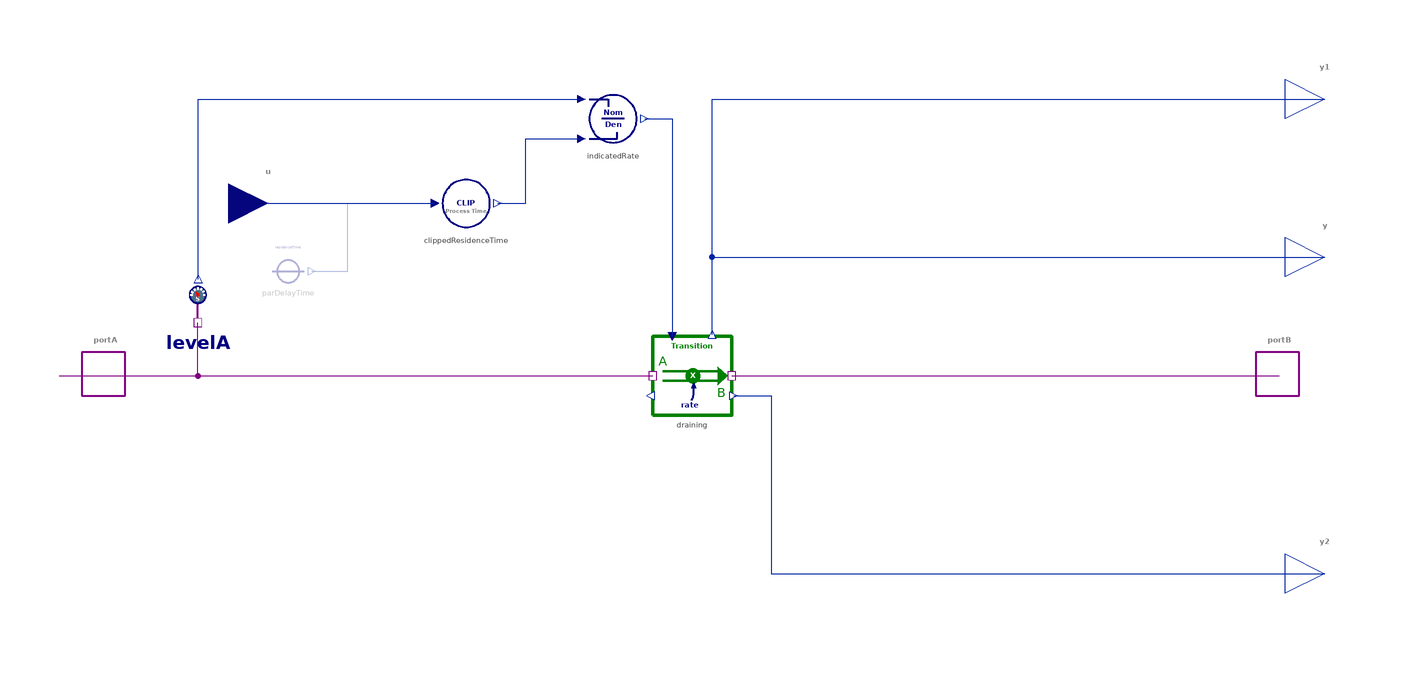

This picture is the connection diagram that the Modelica source below describes through its graphical annotations.

model Decay "Draining a stock with a given average residence time"
  import BusinessSimulation.Units.*;
  import BusinessSimulation.Constants.*;
  extends Icons.UnidirectionalFlow;
  extends Interfaces.Basics.GenericFlow;
  extends Interfaces.Basics.ThreeSO_rate;
  Interfaces.Connectors.RealInput u if not hasConstantResidenceTime "Residence time input" annotation(Placement(visible = true, transformation(origin = {-107.149, 43.598}, extent = {{-10, -10}, {10, 10}}, rotation = 0), iconTransformation(origin = {-50, 100}, extent = {{-10, -10}, {10, 10}}, rotation = -90)));
  parameter Time residenceTime(min = 0) = unspecified "Constant time of average residence (optional)" annotation(Dialog(enable = hasConstantResidenceTime));
  parameter Boolean hasConstantResidenceTime = false " = true, if the parameter residenceTime will be used instead of the continuous input u" annotation(Evaluate = true, Dialog(group = "Structural Parameters"));
protected
  Sensors.FlowPortSensor levelA "Report the amount in the connected stock (Port A)" annotation(Placement(visible = true, transformation(origin = {-125, 13.459}, extent = {{-10, -10}, {10, 10}}, rotation = 0)));
  Converters.ConstantConverterTime parDelayTime(value = residenceTime) if hasConstantResidenceTime "Constant delay time (optional)" annotation(Placement(visible = true, transformation(origin = {-102.149, 26.402}, extent = {{-10, -10}, {10, 10}}, rotation = 0)));
  Converters.ClipProcessTime clippedResidenceTime "Residence time may not be smaller than dt" annotation(Placement(visible = true, transformation(origin = {-57.149, 43.598}, extent = {{-10, -10}, {10, 10}}, rotation = 0)));
  Converters.Division indicatedRate(redeclare replaceable type OutputType = Rate) annotation(Placement(visible = true, transformation(origin = {-20, 65}, extent = {{-10, -10}, {10, 10}}, rotation = 0)));
  Transition draining "Flow from stock A to stock B" annotation(Placement(visible = true, transformation(origin = {-0, 0}, extent = {{-10, -10}, {10, 10}}, rotation = 0)));
equation
  assert(not hasConstantResidenceTime or residenceTime < inf, "Parameter residenceTime needs to be specified");
  connect(portA, levelA.flowPort) annotation(Line(visible = true, origin = {-133.215, 6.557}, points = {{-26.785, -6.557}, {8.215, -6.557}, {8.215, 6.902}, {8.215, 6.902}}, color = {128, 0, 128}));
  connect(u, clippedResidenceTime.u) annotation(Line(visible = true, origin = {-86.149, 43.598}, points = {{-21, 0}, {21, 0}}, color = {1, 37, 163}));
  connect(parDelayTime.y, clippedResidenceTime.u) annotation(Line(visible = true, origin = {-83.899, 35}, points = {{-12.25, -8.598}, {-3.25, -8.598}, {-3.25, 8.598}, {18.75, 8.598}}, color = {1, 37, 163}));
  connect(clippedResidenceTime.y, indicatedRate.u2) annotation(Line(visible = true, origin = {-40.362, 51.799}, points = {{-8.787, -8.201}, {-1.787, -8.201}, {-1.787, 8.201}, {12.362, 8.201}}, color = {1, 37, 163}));
  connect(levelA.stock, indicatedRate.u1) annotation(Line(visible = true, origin = {-92.634, 54.82}, points = {{-32.317, -30.361}, {-32.317, 15.18}, {64.634, 15.18}}, color = {1, 37, 163}));
  connect(indicatedRate.y, draining.u) annotation(Line(visible = true, origin = {-7.333, 46.667}, points = {{-4.667, 18.333}, {2.333, 18.333}, {2.333, -36.667}}, color = {1, 37, 163}));
  connect(portA, draining.portA) annotation(Line(visible = true, origin = {-93.97, 18.598}, points = {{-54.364, -18.598}, {83.97, -18.598}}, color = {128, 0, 128}));
  connect(draining.portB, portB) annotation(Line(visible = true, origin = {79.232, 0}, points = {{-69.232, -0}, {69.232, 0}}, color = {128, 0, 128}));
  connect(draining.y, y1) annotation(Line(visible = true, origin = {56.667, 50.133}, points = {{-51.667, -39.733}, {-51.667, 19.867}, {103.333, 19.867}}, color = {1, 37, 163}));
  connect(draining.y, y) annotation(Line(visible = true, origin = {56.667, 23.467}, points = {{-51.667, -13.067}, {-51.667, 6.533}, {103.333, 6.533}}, color = {1, 37, 163}));
  connect(draining.y1, y2) annotation(Line(visible = true, origin = {52.625, -27.5}, points = {{-42.125, 22.5}, {-32.625, 22.5}, {-32.625, -22.5}, {107.375, -22.5}}, color = {1, 37, 163}));
  annotation(Documentation(info = "<html>
<p class=\"aside\">This information is part of the Business Simulation&nbsp;Library (BSL).</p>
<p>The stock connected to port A (stockA) will be gradually drained at a rate determined by the<em> average time of residence </em>(<code>residenceTime</code>)&nbsp;in the stock. The rate which drains the stock (<code>draining</code>) is given by:</p>
<p><code>draining = stockA.y / residenceTime</code></p>
<h4>Implementation</h4>
<p>The residence time is clipped to never be smaller than the global parameter <code>dt</code>.</p>
<h4>Notes</h4>
<p>The process of decay is essentially <em>exponential decline</em>, since the outflow is a fraction of the stock. The rate of decay thus also exponentially declines towards zero if there is no inflow to the stock, that is connected to port A.</p>
<p>If there is no inflow to the stock the level of the stock will be less than<em>&nbsp;&alpha; x InitialLevel</em> (0 &lt; &alpha; &lt;1) after a time span of&nbsp;<em>- ln(&alpha;) &times;&nbsp;residenceTime.</em></p>
<p>So we can note the following multiples for the <code>residenceTime</code> to calculate the time it takes to drain the stock A to &alpha; [%] of its initial level:</p>
<table style=\"height: 185px;\" width=\"453\">
<tbody>
<tr>
<td style=\"text-align: center;\"><strong>&alpha; [%]</strong></td>
<td style=\"text-align: center;\"><strong>Time to drain as multiple of the <code>residenceTime</code></strong></td>
</tr>
<tr>
<td style=\"text-align: center;\">50</td>
<td style=\"text-align: center;\">
<p>0.69 &sdot;&nbsp;<code>residenceTime</code></p>
</td>
</tr>
<tr>
<td style=\"text-align: center;\">1/e&nbsp;&asymp; 37</td>
<td style=\"text-align: center;\">
<p>1.0 &sdot;&nbsp;<code>residenceTime</code></p>
</td>
</tr>
<tr>
<td style=\"text-align: center;\">10</td>
<td style=\"text-align: center;\">
<p>2.3 &sdot;&nbsp;<code>residenceTime</code></p>
</td>
</tr>
<tr>
<td style=\"text-align: center;\">5</td>
<td style=\"text-align: center;\">
<p>3.0 &sdot;&nbsp;<code>residenceTime</code></p>
</td>
</tr>
<tr>
<td style=\"text-align: center;\">1</td>
<td style=\"text-align: center;\">
<p>4.6 &sdot;&nbsp;<code>residenceTime</code></p>
</td>
</tr>
<tr>
<td style=\"text-align: center;\">0.1 = 1&nbsp;&permil;</td>
<td style=\"text-align: center;\">
<p>6.9 &sdot;&nbsp;<code>residenceTime</code></p>
</td>
</tr>
</tbody>
</table>
<p>The time span it takes to drain the stock by half is called its <em>half life</em>. As can be seen from the equation and table above it is about <code>ln(<em>2</em>)<em> &sdot;</em>&nbsp;residenceTime</code>&nbsp;&asymp; 69% of the (average) residence time.</p>
<h4>See also</h4>
<p><a href=\"modelica://BusinessSimulation.Flows.Unidirectional.ProportionalTransition\">ProportionalTransition</a>,&nbsp;<a href=\"modelica://BusinessSimulation.SourcesOrSinks.ExponentialDecay\">ExponentialDecay</a></p>
</html>", revisions = "<html>
<ul>
<li>Value for parameter set to <code>unspecified</code> in v2.1.0.</li><br>
</ul>
</html>"), Icon(coordinateSystem(extent = {{-100, -100}, {100, 100}}, preserveAspectRatio = true, initialScale = 0.1, grid = {10, 10}), graphics = {Text(visible = true, origin = {-1.392, -78.316}, textColor = {0, 0, 128}, extent = {{-81.392, -12}, {81.392, 12}}, textString = "residence time", fontName = "Lato", textStyle = {TextStyle.Bold}), Text(visible = true, origin = {0, 75}, textColor = {0, 128, 0}, extent = {{-100, -12}, {100, 12}}, textString = "Decay", fontName = "Lato", textStyle = {TextStyle.Bold}), Line(visible = true, origin = {-60.264, -14.352}, rotation = 5.306, points = {{-32.722, 10.515}, {-16.1, -26.782}, {20.02, -35.205}, {44.243, -12.981}}, color = {0, 0, 128}, thickness = 2.5, arrowSize = 0, smooth = Smooth.Bezier), Line(visible = true, origin = {-42.154, -19.63}, rotation = 5.306, points = {{36.522, -45.771}, {43.438, -34.535}, {45.906, -7.964}}, color = {0, 0, 128}, thickness = 2.5, arrowSize = 0, smooth = Smooth.Bezier), Polygon(visible = true, origin = {4, -26.505}, lineColor = {0, 0, 128}, fillColor = {0, 0, 128}, fillPattern = FillPattern.Solid, points = {{0, 9}, {5, -5}, {-5, -5}}), Polygon(visible = true, origin = {-15.474, -23.17}, rotation = -35, lineColor = {0, 0, 128}, fillColor = {0, 0, 128}, fillPattern = FillPattern.Solid, points = {{0, 9}, {-5, -5}, {5, -5}})}), Diagram(coordinateSystem(extent = {{-150, -90}, {150, 90}}, preserveAspectRatio = true, initialScale = 0.1, grid = {5, 5})));
end Decay;